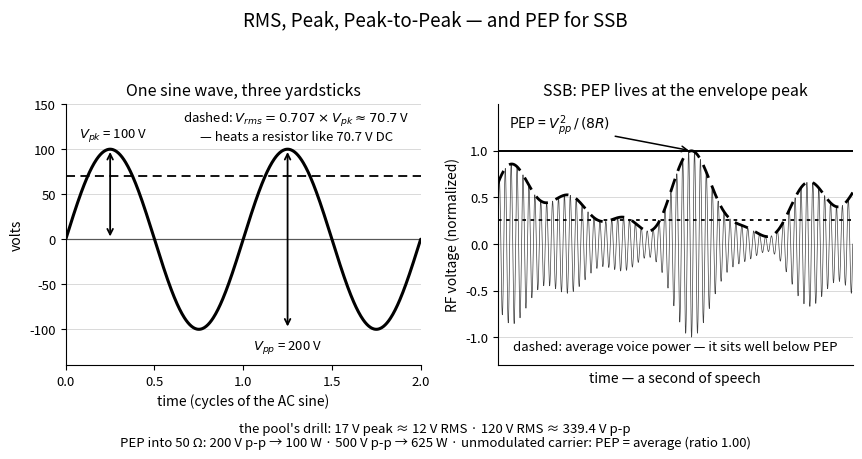

Reproduce this figure in Python. (Note: this script raises an exception after producing the figure.)
"""Generate figures/ch05-rms-peak-pep.svg — RMS/peak/peak-to-peak and PEP.

Left: one sine wave, three yardsticks — V_pk, V_pp, and V_rms = 0.707 x V_pk,
the value that heats a resistor like the same DC voltage (G5B07). The pool's
own drills: 17 V peak ~= 12 V RMS (G5B09), 120 V RMS ~= 339.4 V p-p (G5B08).

Right: an SSB signal's power lives at the envelope peak. PEP uses the peak RF
voltage: PEP = V_pp^2 / (8R), so 200 V p-p into 50 ohms is 100 W (G5B06) and
500 V p-p is 625 W (G5B14). Average voice power sits well below; for an
unmodulated carrier PEP equals average power, ratio 1.00 (G5B11).

Single-color (black) matplotlib output on a transparent background, then
post-processed: every #000000 becomes currentColor (established pattern from
Book 2's figures/_gen_*.py and this repo's _gen_ch01-general-band-chart.py).
"""

import matplotlib
matplotlib.use("Agg")
import matplotlib.pyplot as plt
import numpy as np

INK = "black"

fig, (axl, axr) = plt.subplots(1, 2, figsize=(8.8, 4.5))
fig.suptitle("RMS, Peak, Peak-to-Peak — and PEP for SSB",
             fontsize=13.5, color=INK)

# ---- left: one sine wave, three yardsticks ----------------------------------
t = np.linspace(0, 2, 600)     # two cycles
v = 100 * np.sin(2 * np.pi * t)

axl.plot(t, v, color=INK, linewidth=2.2, solid_capstyle="round")
axl.axhline(0, color=INK, linewidth=0.9, alpha=0.6)
axl.axhline(70.7, color=INK, linewidth=1.3, linestyle=(0, (5, 3)))
axl.text(1.30, 106, "dashed: $V_{rms} = 0.707 \\times V_{pk} \\approx 70.7$ V\n"
         "— heats a resistor like 70.7 V DC",
         fontsize=9.5, color=INK, ha="center", va="bottom")
# V_pk arrow: 0 -> +100 at the first peak
axl.annotate("", xy=(0.25, 100), xytext=(0.25, 0),
             arrowprops=dict(arrowstyle="<->", color=INK, lw=1.3))
axl.text(0.27, 106, "$V_{pk}$ = 100 V", fontsize=9.5, color=INK,
         ha="center", va="bottom")
# V_pp arrow: -100 -> +100 at the second peak
axl.annotate("", xy=(1.25, 100), xytext=(1.25, -100),
             arrowprops=dict(arrowstyle="<->", color=INK, lw=1.3))
axl.text(1.25, -110, "$V_{pp}$ = 200 V", fontsize=9.5, color=INK,
         ha="center", va="top")
axl.set_xlim(0, 2)
axl.set_ylim(-140, 150)
axl.set_xticks([0, 0.5, 1.0, 1.5, 2.0])
axl.set_xlabel("time (cycles of the AC sine)", fontsize=10, color=INK)
axl.set_ylabel("volts", fontsize=10, color=INK)
axl.set_title("One sine wave, three yardsticks", fontsize=11.5, color=INK)

# ---- right: SSB envelope — PEP vs average -----------------------------------
t2 = np.linspace(0, 1, 2400)   # one second of speech
env = (0.42 + 0.28 * np.sin(2 * np.pi * 2.3 * t2)
       + 0.18 * np.sin(2 * np.pi * 3.7 * t2 + 1.1)
       + 0.12 * np.sin(2 * np.pi * 5.9 * t2 + 0.5))
env = np.clip(env, 0.04, None)
env = env / env.max()          # normalize the envelope peak to 1
rf = env * np.sin(2 * np.pi * 60 * t2)
avg_power = np.mean(env ** 2)  # average power ~ mean of envelope^2

axr.plot(t2, rf, color=INK, linewidth=0.5, alpha=0.75)
axr.plot(t2, env, color=INK, linewidth=2.0, linestyle=(0, (5, 3)))
axr.axhline(1.0, color=INK, linewidth=1.4)
axr.axhline(avg_power, color=INK, linewidth=1.3, linestyle=(0, (2, 2.5)))
axr.annotate("PEP = $V_{pp}^2\\,/\\,(8R)$",
             xy=(env.argmax() / 2400, 1.0), xytext=(0.03, 1.14),
             fontsize=10, color=INK, ha="left", va="bottom",
             arrowprops=dict(arrowstyle="->", color=INK, lw=1.1))
axr.text(0.5, -1.17, "dashed: average voice power — it sits well below PEP",
         fontsize=9.5, color=INK, ha="center", va="bottom", style="italic")
axr.set_xlim(0, 1)
axr.set_ylim(-1.30, 1.50)
axr.set_xticks([])
axr.set_yticks([-1, -0.5, 0, 0.5, 1])
axr.set_xlabel("time — a second of speech", fontsize=10, color=INK)
axr.set_ylabel("RF voltage (normalized)", fontsize=10, color=INK)
axr.set_title("SSB: PEP lives at the envelope peak", fontsize=11.5, color=INK)

for ax in (axl, axr):
    for side in ("top", "right"):
        ax.spines[side].set_visible(False)
    for side in ("left", "bottom"):
        ax.spines[side].set_color(INK)
    ax.tick_params(colors=INK, labelsize=9.5)
    ax.grid(axis="y", color=INK, alpha=0.15, linewidth=0.7)

fig.text(0.5, 0.033,
         "the pool's drill: 17 V peak ≈ 12 V RMS · 120 V RMS ≈ 339.4 V p-p",
         fontsize=9.5, color=INK, ha="center", va="bottom", style="italic")
fig.text(0.5, 0.003,
         "PEP into 50 Ω: 200 V p-p → 100 W · 500 V p-p → 625 W · "
         "unmodulated carrier: PEP = average (ratio 1.00)",
         fontsize=9.5, color=INK, ha="center", va="bottom", style="italic")

fig.tight_layout(rect=[0, 0.06, 1, 0.93])

out = "figures/ch05-rms-peak-pep.svg"
fig.savefig(out, transparent=True, bbox_inches="tight")

# theme-able: black -> currentColor
with open(out, encoding="utf-8") as fh:
    svg = fh.read()
svg = svg.replace("#000000", "currentColor")
with open(out, "w", encoding="utf-8") as fh:
    fh.write(svg)
print("wrote", out)
